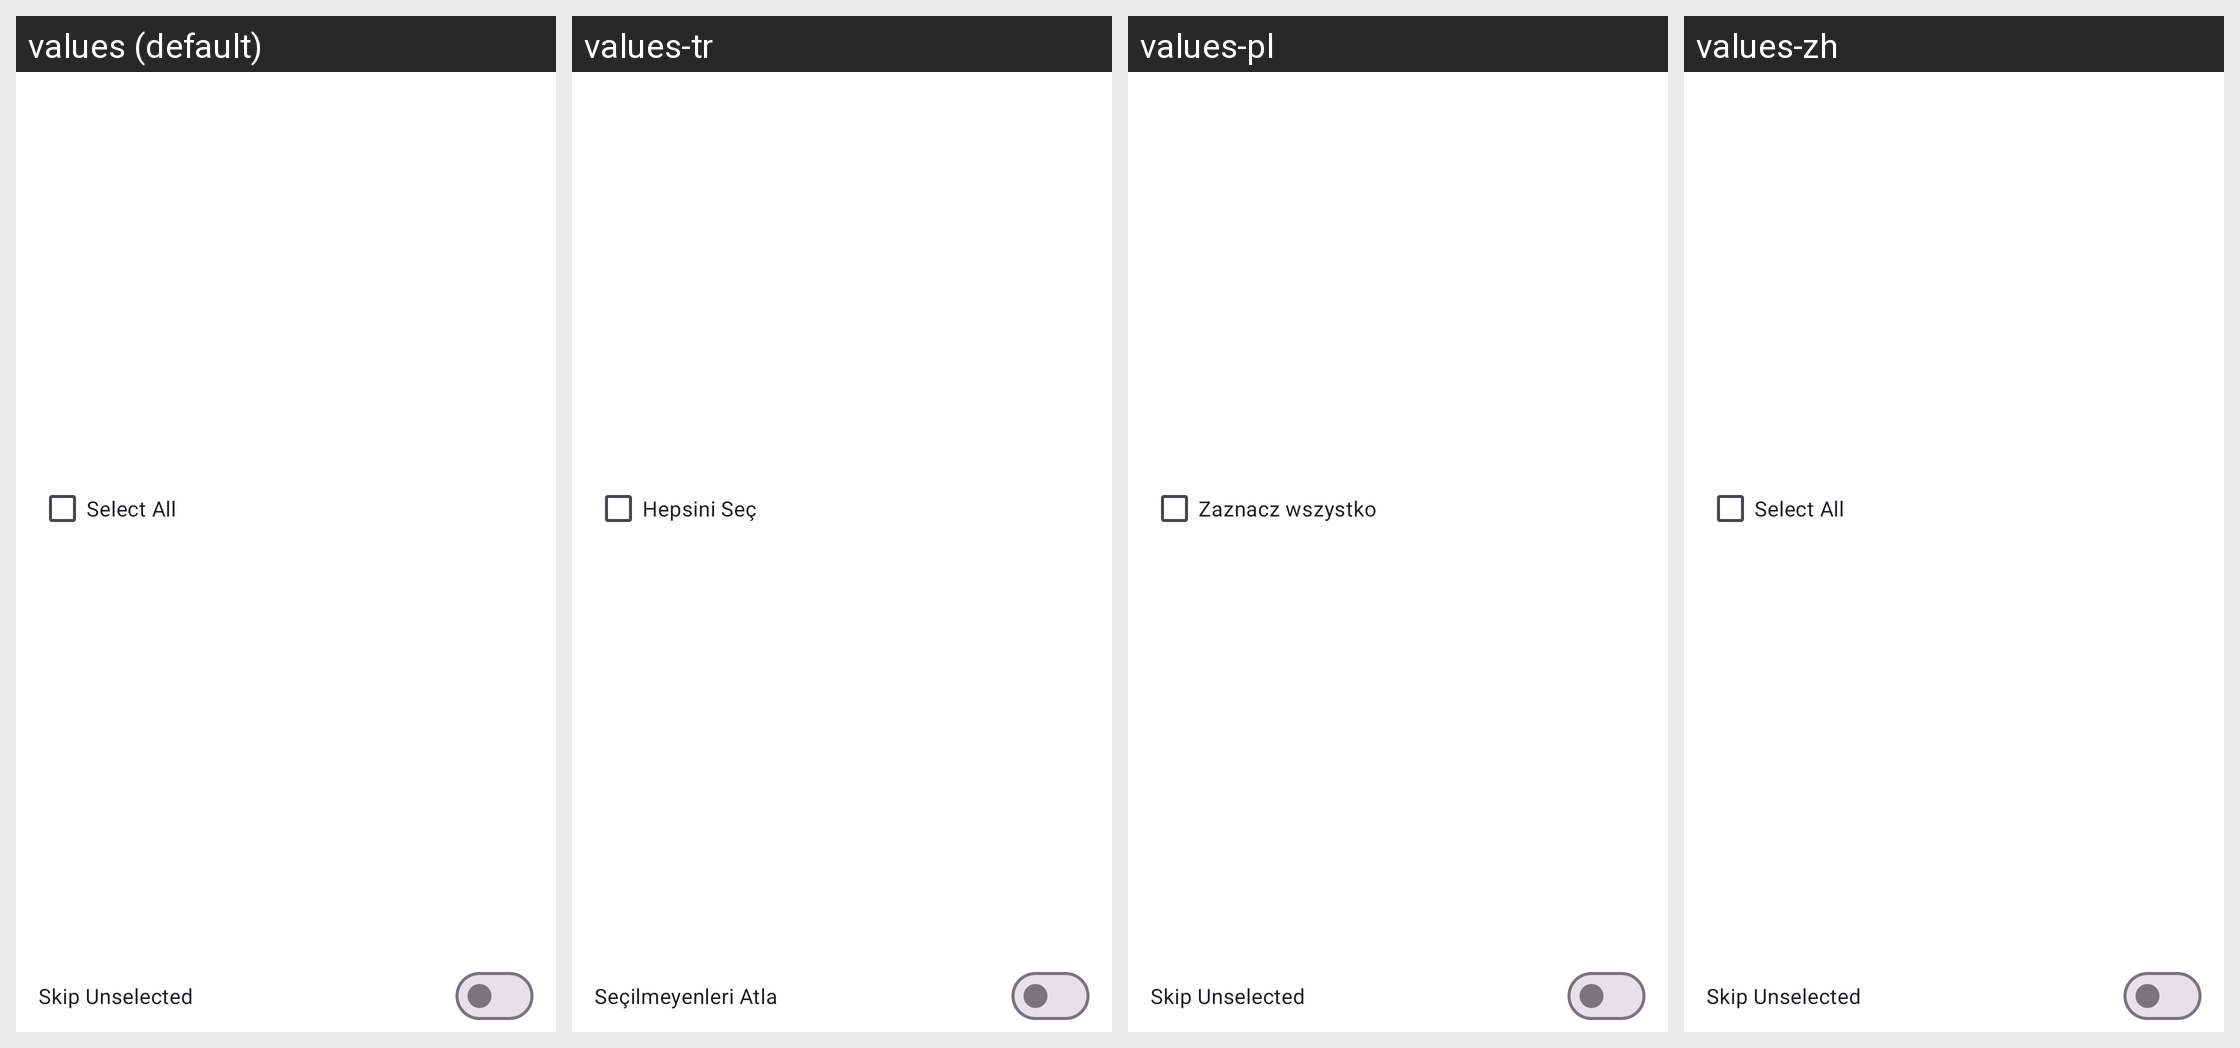

The Android screen above is rendered under several locales of the same app. Produce the string resources it draws, with the default and per-locale values.
Android screen res/layout/dialog_open_notifications.xml rendered under 4 locales, left to right: values (default), values-tr, values-pl, values-zh. Device: Nexus 5 (rendered at 1080×1920; each locale shown at half size, 540×960, under a caption strip naming it); theme Theme.MedicationTracker.
Other locales in the repository, not shown: values-ar, values-de, values-es, values-it, values-nl, values-ru.
Strings drawn on this screen, with the default value and each locale's value (text and hints the layout hard-codes, and strings that could not be matched under every locale, appear in the picture but are not listed):

select_all
  values: Select All
  values-tr: Hepsini Seç
  values-pl: Zaznacz wszystko
  values-zh: Select All

skip_unselected
  values: Skip Unselected
  values-tr: Seçilmeyenleri Atla
  values-pl: Skip Unselected
  values-zh: Skip Unselected
